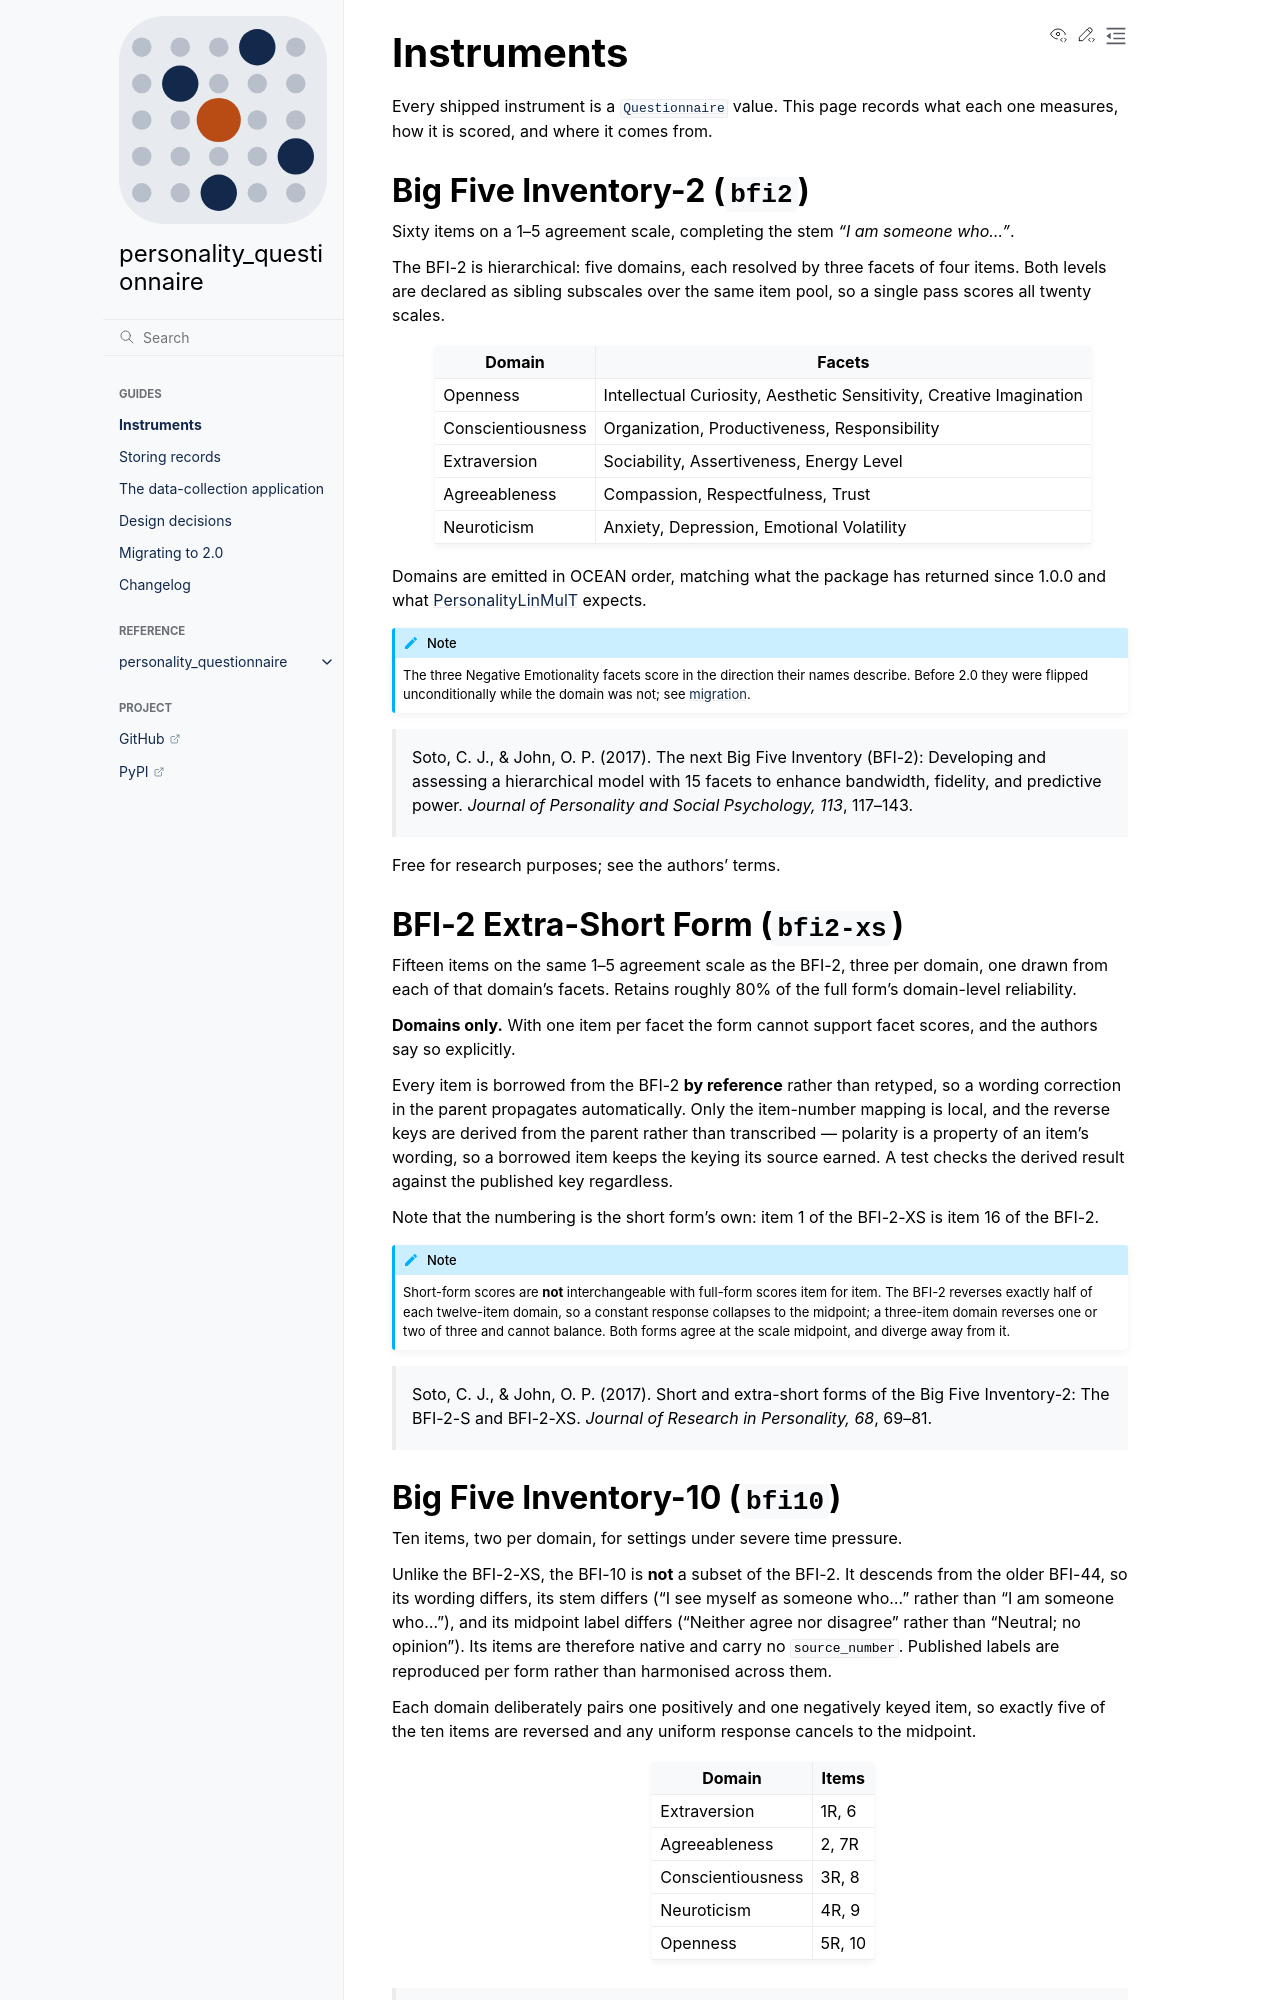

repository: fodorad/personality_questionnaire · page: instruments.html · generator: sphinx

# Instruments

Every shipped instrument is a {class}`~personality_questionnaire.registry.Questionnaire`
value. This page records what each one measures, how it is scored, and where it comes
from.

## Big Five Inventory-2 (`bfi2`)

Sixty items on a 1–5 agreement scale, completing the stem *"I am someone who…"*.

The BFI-2 is hierarchical: five domains, each resolved by three facets of four items.
Both levels are declared as sibling subscales over the same item pool, so a single
pass scores all twenty scales.

| Domain | Facets |
| --- | --- |
| Openness | Intellectual Curiosity, Aesthetic Sensitivity, Creative Imagination |
| Conscientiousness | Organization, Productiveness, Responsibility |
| Extraversion | Sociability, Assertiveness, Energy Level |
| Agreeableness | Compassion, Respectfulness, Trust |
| Neuroticism | Anxiety, Depression, Emotional Volatility |

Domains are emitted in OCEAN order, matching what the package has returned since
1.0.0 and what [PersonalityLinMulT](https://github.com/fodorad/PersonalityLinMulT)
expects.

:::{note}
The three Negative Emotionality facets score in the direction their names describe.
Before 2.0 they were flipped unconditionally while the domain was not; see
[migration](migration.md).
:::

> Soto, C. J., & John, O. P. (2017). The next Big Five Inventory (BFI-2): Developing
> and assessing a hierarchical model with 15 facets to enhance bandwidth, fidelity,
> and predictive power. *Journal of Personality and Social Psychology, 113*, 117–143.

Free for research purposes; see the authors' terms.

## BFI-2 Extra-Short Form (`bfi2-xs`)

Fifteen items on the same 1–5 agreement scale as the BFI-2, three per domain, one
drawn from each of that domain's facets. Retains roughly 80% of the full form's
domain-level reliability.

**Domains only.** With one item per facet the form cannot support facet scores, and
the authors say so explicitly.

Every item is borrowed from the BFI-2 **by reference** rather than retyped, so a
wording correction in the parent propagates automatically. Only the item-number
mapping is local, and the reverse keys are derived from the parent rather than
transcribed — polarity is a property of an item's wording, so a borrowed item keeps
the keying its source earned. A test checks the derived result against the published
key regardless.

Note that the numbering is the short form's own: item 1 of the BFI-2-XS is item 16 of
the BFI-2.

:::{note}
Short-form scores are **not** interchangeable with full-form scores item for item.
The BFI-2 reverses exactly half of each twelve-item domain, so a constant response
collapses to the midpoint; a three-item domain reverses one or two of three and
cannot balance. Both forms agree at the scale midpoint, and diverge away from it.
:::

> Soto, C. J., & John, O. P. (2017). Short and extra-short forms of the Big Five
> Inventory-2: The BFI-2-S and BFI-2-XS. *Journal of Research in Personality, 68*,
> 69–81.
